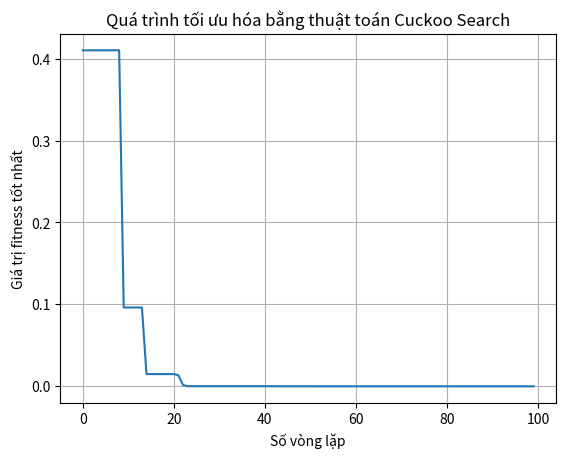

Reproduce this figure in Python.
import numpy as np
import matplotlib.pyplot as plt
import math  # Thêm import math

# Hàm mục tiêu ví dụ: hàm Sphere (tối ưu hóa về giá trị nhỏ nhất)
def objective_function(x):
    return np.sum(x**2)

# Levy flight
def levy_flight(Lambda):
    sigma = (math.gamma(1 + Lambda) * math.sin(math.pi * Lambda / 2) /
             (math.gamma((1 + Lambda) / 2) * Lambda * 2 ** ((Lambda - 1) / 2))) ** (1 / Lambda)
    u = np.random.randn() * sigma
    v = np.random.randn()
    step = u / abs(v) ** (1 / Lambda)
    return step

# Cuckoo Search Algorithm
def cuckoo_search(n=25, dim=2, lb=-10, ub=10, pa=0.25, max_iter=100):
    nests = np.random.uniform(lb, ub, size=(n, dim))
    fitness = np.array([objective_function(nest) for nest in nests])
    best_index = np.argmin(fitness)
    best = nests[best_index].copy()
    
    best_fitness_values = []  # Danh sách để lưu trữ giá trị fitness tốt nhất

    for iteration in range(max_iter):
        for i in range(n):
            new_nest = nests[i] + 0.01 * levy_flight(1.5) * (nests[i] - best)
            new_nest = np.clip(new_nest, lb, ub)
            f_new = objective_function(new_nest)

            if f_new < fitness[i]:
                nests[i] = new_nest
                fitness[i] = f_new

        # Loại bỏ một phần tổ trứng
        rand = np.random.rand(n, dim) > pa
        step_size = np.random.rand() * (nests[np.random.permutation(n)] - nests[np.random.permutation(n)])
        new_nests = nests + step_size * rand
        new_nests = np.clip(new_nests, lb, ub)

        for i in range(n):
            f_new = objective_function(new_nests[i])
            if f_new < fitness[i]:
                nests[i] = new_nests[i]
                fitness[i] = f_new

        # Cập nhật tổ tốt nhất
        best_index = np.argmin(fitness)
        best = nests[best_index]

        best_fitness_values.append(fitness[best_index])  # Lưu giá trị fitness tốt nhất
        print(f"Iter {iteration + 1}, Best fitness: {fitness[best_index]:.5f}")

    return best, fitness[best_index], best_fitness_values

# Chạy thuật toán
best_solution, best_value, best_fitness_values = cuckoo_search()

# Vẽ biểu đồ quá trình tối ưu hóa
plt.plot(best_fitness_values)
plt.title('Quá trình tối ưu hóa bằng thuật toán Cuckoo Search')
plt.xlabel('Số vòng lặp')
plt.ylabel('Giá trị fitness tốt nhất')
plt.grid()
plt.show()  # Đảm bảo rằng plt.show() được gọi

print("Best solution:", best_solution)
print("Best fitness value:", best_value)
